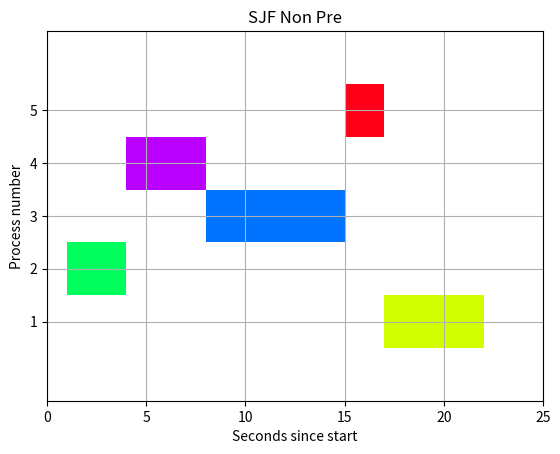

Python code for this plot:
import matplotlib.pyplot as plt
import matplotlib.animation as animation


# This function is used to sort by burst timeand check if the process has arrived
def customSort(pr_no, arrival, burst, n, startFrom, prevCompTime):
    mix = list(zip(pr_no, arrival, burst))
    mix = (
        mix[:startFrom]
        + sorted(
            filter(lambda x: x[1] <= prevCompTime, mix[startFrom:]), key=lambda x: x[2]
        )
        + list(filter(lambda x: x[1] > prevCompTime, mix[startFrom:]))
    )

    pr_no = [x[0] for x in mix]
    arrival = [x[1] for x in mix]
    burst = [x[2] for x in mix]

    return pr_no, arrival, burst


def findAllTimes(pr_no, arrival, burst, comp, n):
    wait = [0 for i in range(n)]
    TAT = [0 for i in range(n)]
    total_wt = 0
    total_tat = 0
    comp[0] = burst[0] + arrival[0]
    TAT[0] = comp[0] - arrival[0]
    wait[0] = TAT[0] - burst[0]
    prevCompTime = 0
    for i in range(1, n):
        prevCompTime = comp[i - 1]  # completion time of previous process
        pr_no, arrival, burst = customSort(
            pr_no, arrival, burst, n, i, prevCompTime)
        if comp[i - 1] < arrival[i]:
            comp[i] = burst[i] + arrival[i]
        else:
            comp[i] = comp[i - 1] + burst[i]
        TAT[i] = comp[i] - arrival[i]
        wait[i] = TAT[i] - burst[i]

    # print("\npr_no\tburst\tarrival\tcomp\t TAT\t wait")
    for i in range(n):
        total_wt += wait[i]
        total_tat += TAT[i]
        # print(
        #     pr_no[i],
        #     "\t",
        #     burst[i],
        #     "\t",
        #     arrival[i],
        #     "\t",
        #     comp[i],
        #     "\t",
        #     TAT[i],
        #     "\t",
        #     wait[i],
        # )
    avgWT = total_wt / n
    avgTAT = total_tat / n
    # print("\nAverage waiting time = ", (total_wt / n))
    # print("Average turn around time = ", total_tat / n, "\n")
    return pr_no, arrival, burst, comp, wait, TAT, avgWT, avgTAT
    # Returns the order in which the processes execute and corresponding values of arrival,
    # burst and completion time


def sort_by_arrival(pr_no, arrival, burst, n):

    mix = list(zip(pr_no, arrival, burst))
    mix.sort(key=lambda x: (x[1], x[2]))

    pr_no = [x[0] for x in mix]
    arrival = [x[1] for x in mix]
    burst = [x[2] for x in mix]

    return pr_no, arrival, burst


def get_cmap(n, name="hsv"):

    return plt.cm.get_cmap(name, n)


def find_gantt_array(pr_no, arrival, burst, comp, n):

    result = {pr: [] for pr in pr_no}
    for i in range(n):
        if i == 0:
            # For the first process to execute, add its arrival and burst time to
            # the corresponding process no. in the result dictionary
            result[pr_no[i]].append((arrival[i], burst[i]))
        else:
            # For subsequent processes,
            if comp[i - 1] < arrival[i]:
                # Add arrival time if current arrival time is greater than the previous
                # completion time
                result[pr_no[i]].append((arrival[i], burst[i]))
            else:
                # Add completion time of previous process and burst time in all other cases
                result[pr_no[i]].append((comp[i - 1], burst[i]))
    return result, comp[n - 1]


def plot(pr_no, arrival, burst, n, comp, gantt_array=None, final_comp_time=None):

    fig, gnt = plt.subplots()

    if gantt_array == None and final_comp_time == None:
        gantt_array, final_comp_time = find_gantt_array(
            pr_no, arrival, burst, comp, n)

    # print(gantt_array)
    gnt.set_ylim(0, n + 2)

    gnt.set_xlim(0, final_comp_time + 3)

    gnt.set_xlabel("Seconds since start")
    gnt.set_ylabel("Process number")

    gnt.set_yticks([i + 0.5 for i in pr_no])

    gnt.set_yticklabels(pr_no)

    gnt.grid(True)

    cmap = get_cmap(n + 1)
    # Static plotting
    # for i in pr_no:
    #     gnt.broken_barh(gantt_array[i], (i, 1), facecolor=cmap(i))
    # plt.show()
    plt.title('SJF Non Pre')

    def find(t):
        for i in gantt_array:
            for j in gantt_array[i]:
                if j[0] <= t <= j[0] + j[1]:
                    return i, [(t, 1)]
        return -1

    def animate(i):
        if find(i) != -1:
            pr, time = find(i)
            gnt.broken_barh(time, (pr, 1), facecolor=cmap(pr))

    anim = animation.FuncAnimation(
        fig, animate, frames=final_comp_time, interval=200)
    anim.save(
        "static\\gifs\\SJF Non Preemptive.gif",
        writer="pillow",
        fps=60,
    )
    # plt.show()


if __name__ == "__main__":
    # n = int(input("Enter number of processes: "))
    # pr_no = []
    # burst = []
    # arrival = []
    # print("Enter in form of process_number, arrival, burst")
    # for i in range(n):
    #     x, y, z = map(int, input().split())
    #     pr_no.append(x)
    #     arrival.append(y)
    #     burst.append(z)
    n = 5
    pr_no = [1, 2, 3, 4, 5]
    burst = [6, 2, 7, 3, 2]
    arrival = [10, 1, 7, 4, 10]
    comp = [0 for i in range(n)]  # The completion time of all processes
    pr_no, arrival, burst = sort_by_arrival(pr_no, arrival, burst, n)
    pr_no, arrival, burst, comp, wait, TAT, avgWT, avgTAT = findAllTimes(
        pr_no, arrival, burst, comp, n
    )
    plot(pr_no, arrival, burst, n, comp)
